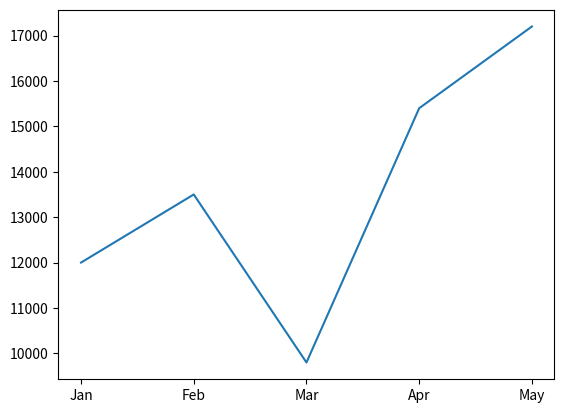

Source code (Python):
import matplotlib.pyplot as plt
months = ['Jan', 'Feb', 'Mar', 'Apr', 'May']
sales = [12000, 13500, 9800, 15400, 17200]

plt.plot(months,sales)
plt.show()
